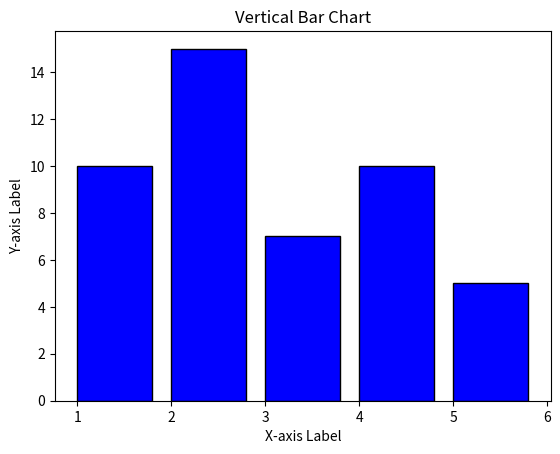

Python code for this plot:
import matplotlib.pyplot as plt
x_values = [1, 2, 3, 4, 5] # x-axis values
y_values = [10, 15, 7, 10, 5] # y-axis values
plt.bar(x_values, y_values, align='edge', color='blue', edgecolor='black')
plt.xlabel('X-axis Label')
plt.ylabel('Y-axis Label')
plt.title('Vertical Bar Chart')
plt.show()
